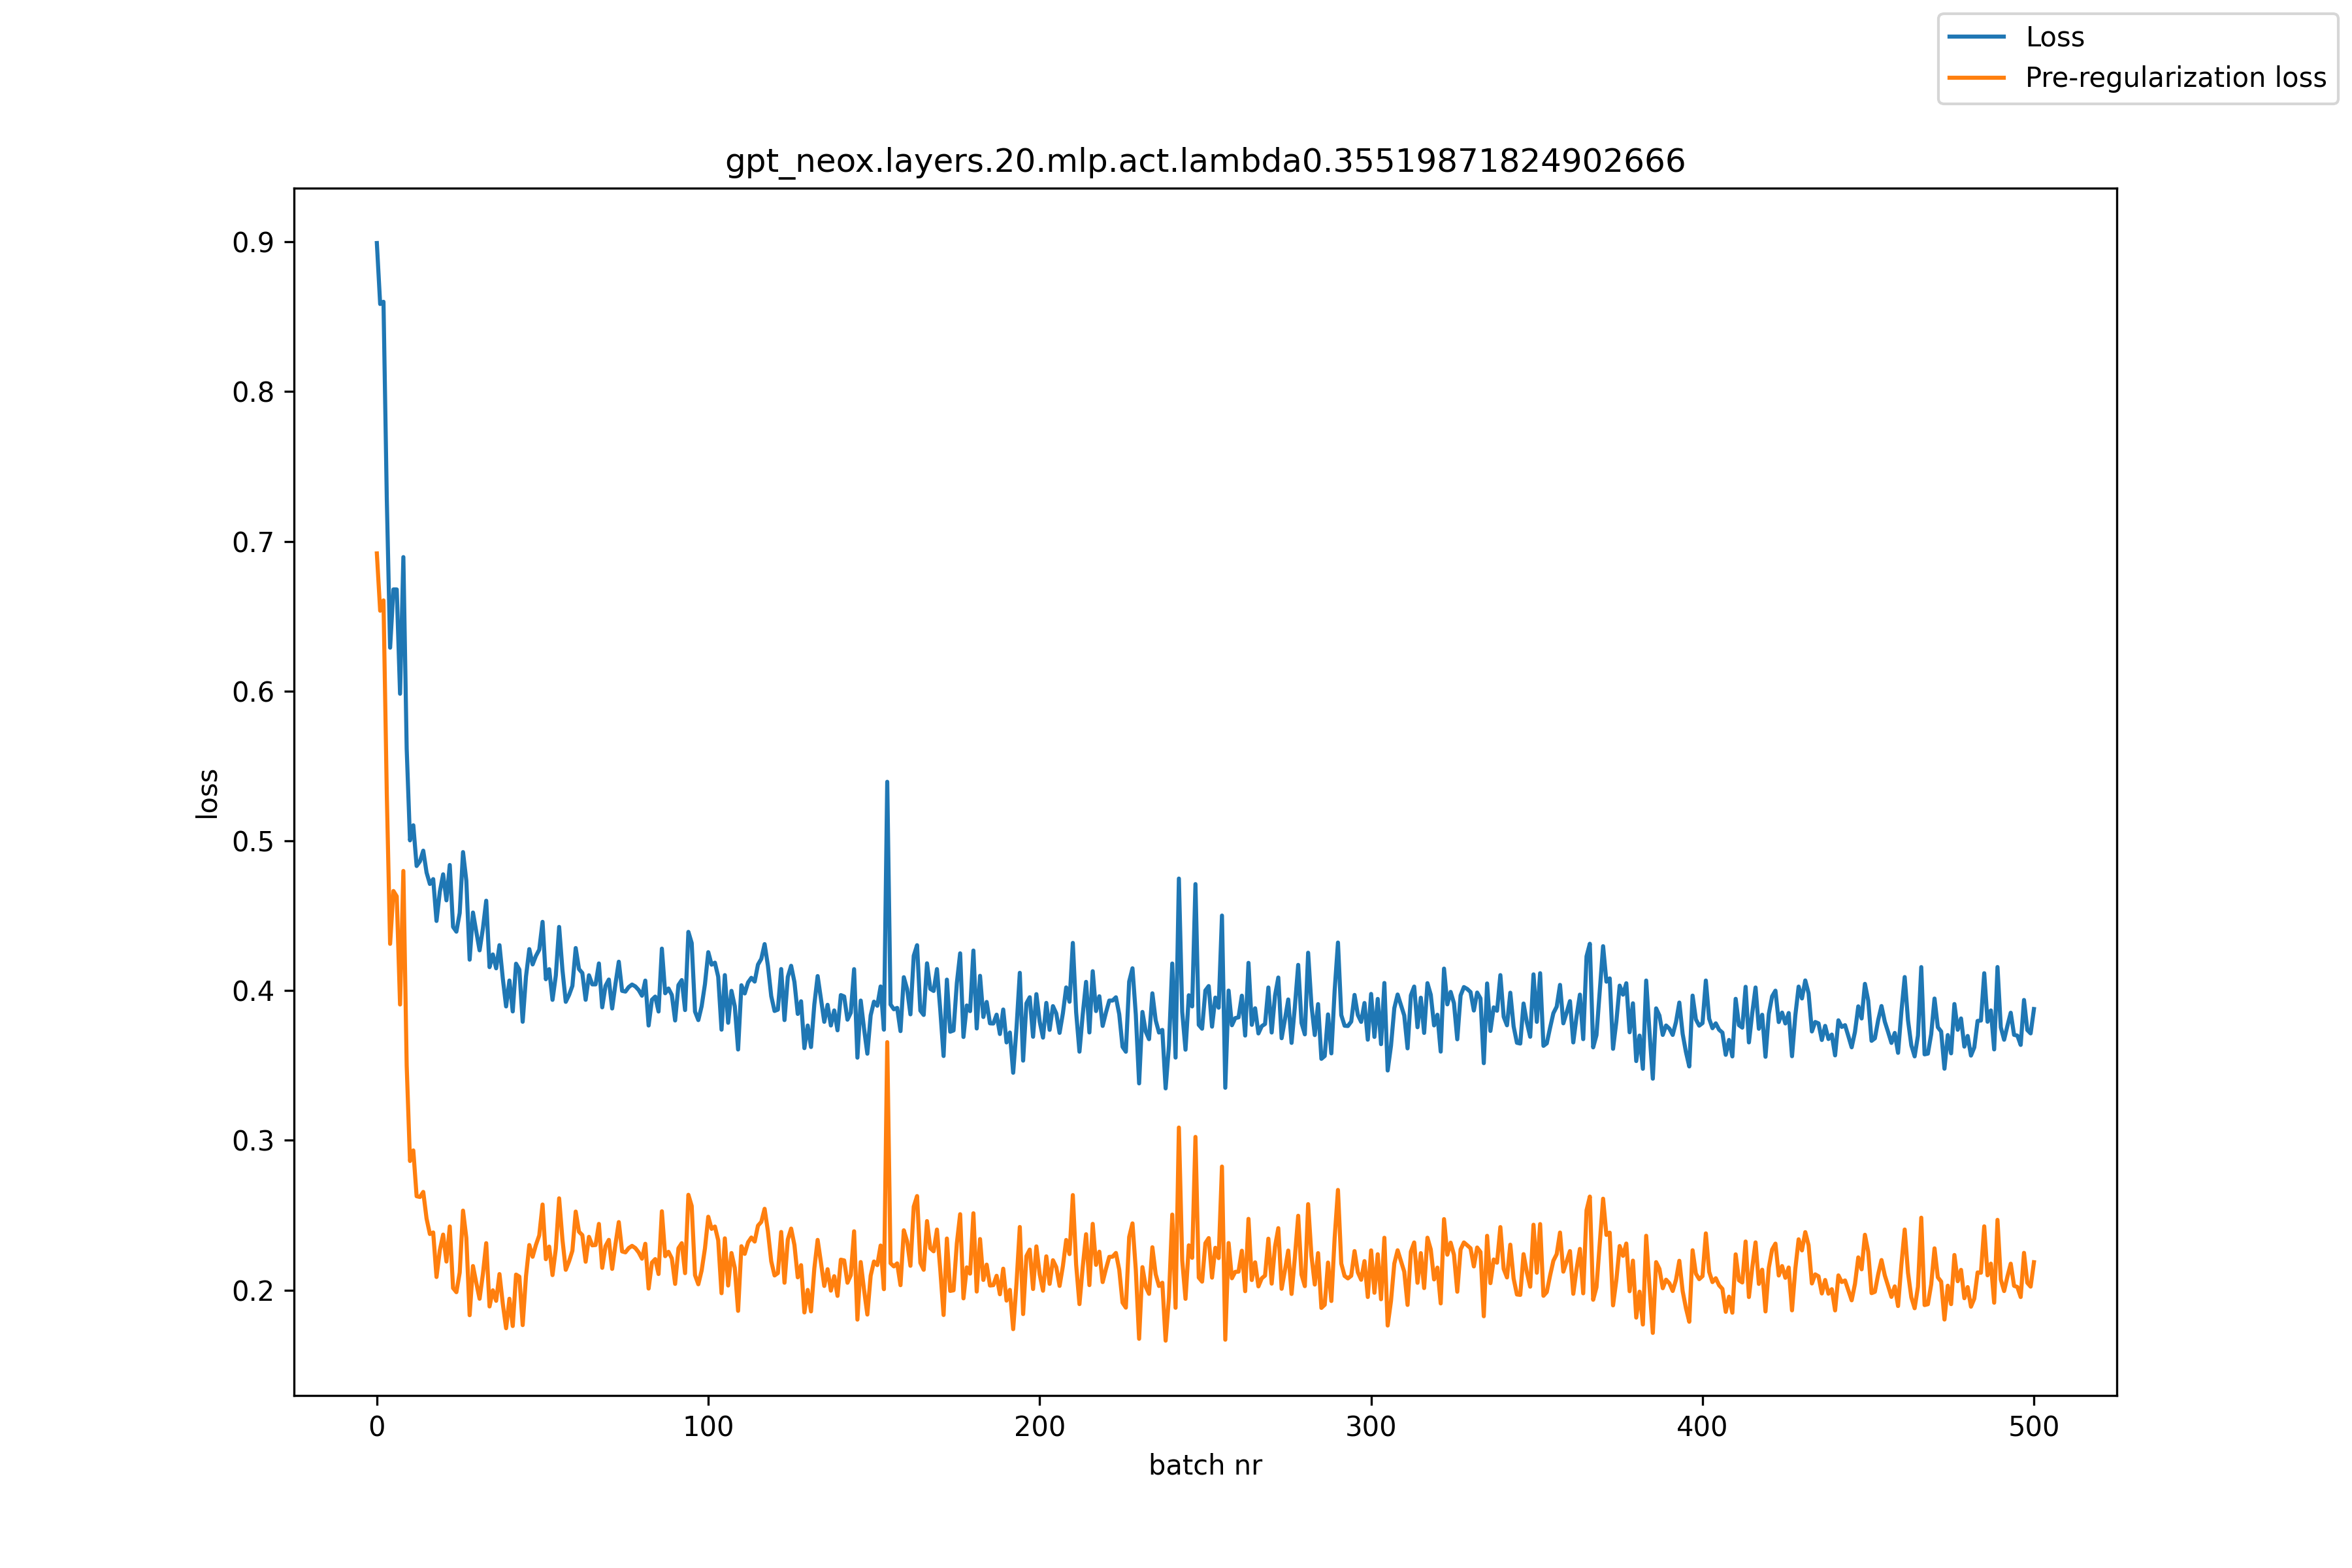

The file beside this chart, header and first rows:
, loss, pre_reg_loss
0, 0.8992, 0.6919
1, 0.8585, 0.6536
2, 0.86, 0.6605
3, 0.7283, 0.5311
4, 0.629, 0.4312
5, 0.6679, 0.4665
6, 0.6679, 0.4629
7, 0.5982, 0.3907
8, 0.6895, 0.4799
9, 0.5616, 0.35
10, 0.5003, 0.2862
11, 0.5104, 0.2933
12, 0.4832, 0.2627
13, 0.4863, 0.2622
14, 0.4934, 0.2655
15, 0.4788, 0.2478
16, 0.4712, 0.2374
17, 0.4744, 0.2385
18, 0.4465, 0.2087
19, 0.466, 0.2266
20, 0.4776, 0.2371
21, 0.4603, 0.2191
22, 0.4839, 0.2425
23, 0.4425, 0.2014
24, 0.4394, 0.1986
25, 0.4518, 0.2117
26, 0.4925, 0.2531
27, 0.4734, 0.2349
28, 0.4206, 0.1832
29, 0.4521, 0.2161
30, 0.4393, 0.2048
31, 0.4269, 0.1942
32, 0.4415, 0.2107
33, 0.46, 0.2313
34, 0.4157, 0.1891
35, 0.4241, 0.1999
36, 0.4149, 0.1928
37, 0.4303, 0.2107
38, 0.4082, 0.1909
39, 0.3894, 0.1745
40, 0.4067, 0.1942
41, 0.3861, 0.176
42, 0.4179, 0.2103
43, 0.414, 0.209
44, 0.3792, 0.1766
45, 0.4093, 0.2092
46, 0.4277, 0.2301
47, 0.4175, 0.2222
48, 0.4232, 0.2302
49, 0.4273, 0.2365
50, 0.4459, 0.2571
51, 0.4076, 0.2206
52, 0.4143, 0.229
53, 0.3938, 0.21
54, 0.41, 0.2276
55, 0.4425, 0.2613
56, 0.4138, 0.2337
57, 0.3925, 0.2135
58, 0.3971, 0.2192
59, 0.4031, 0.2263
... 441 more rows
